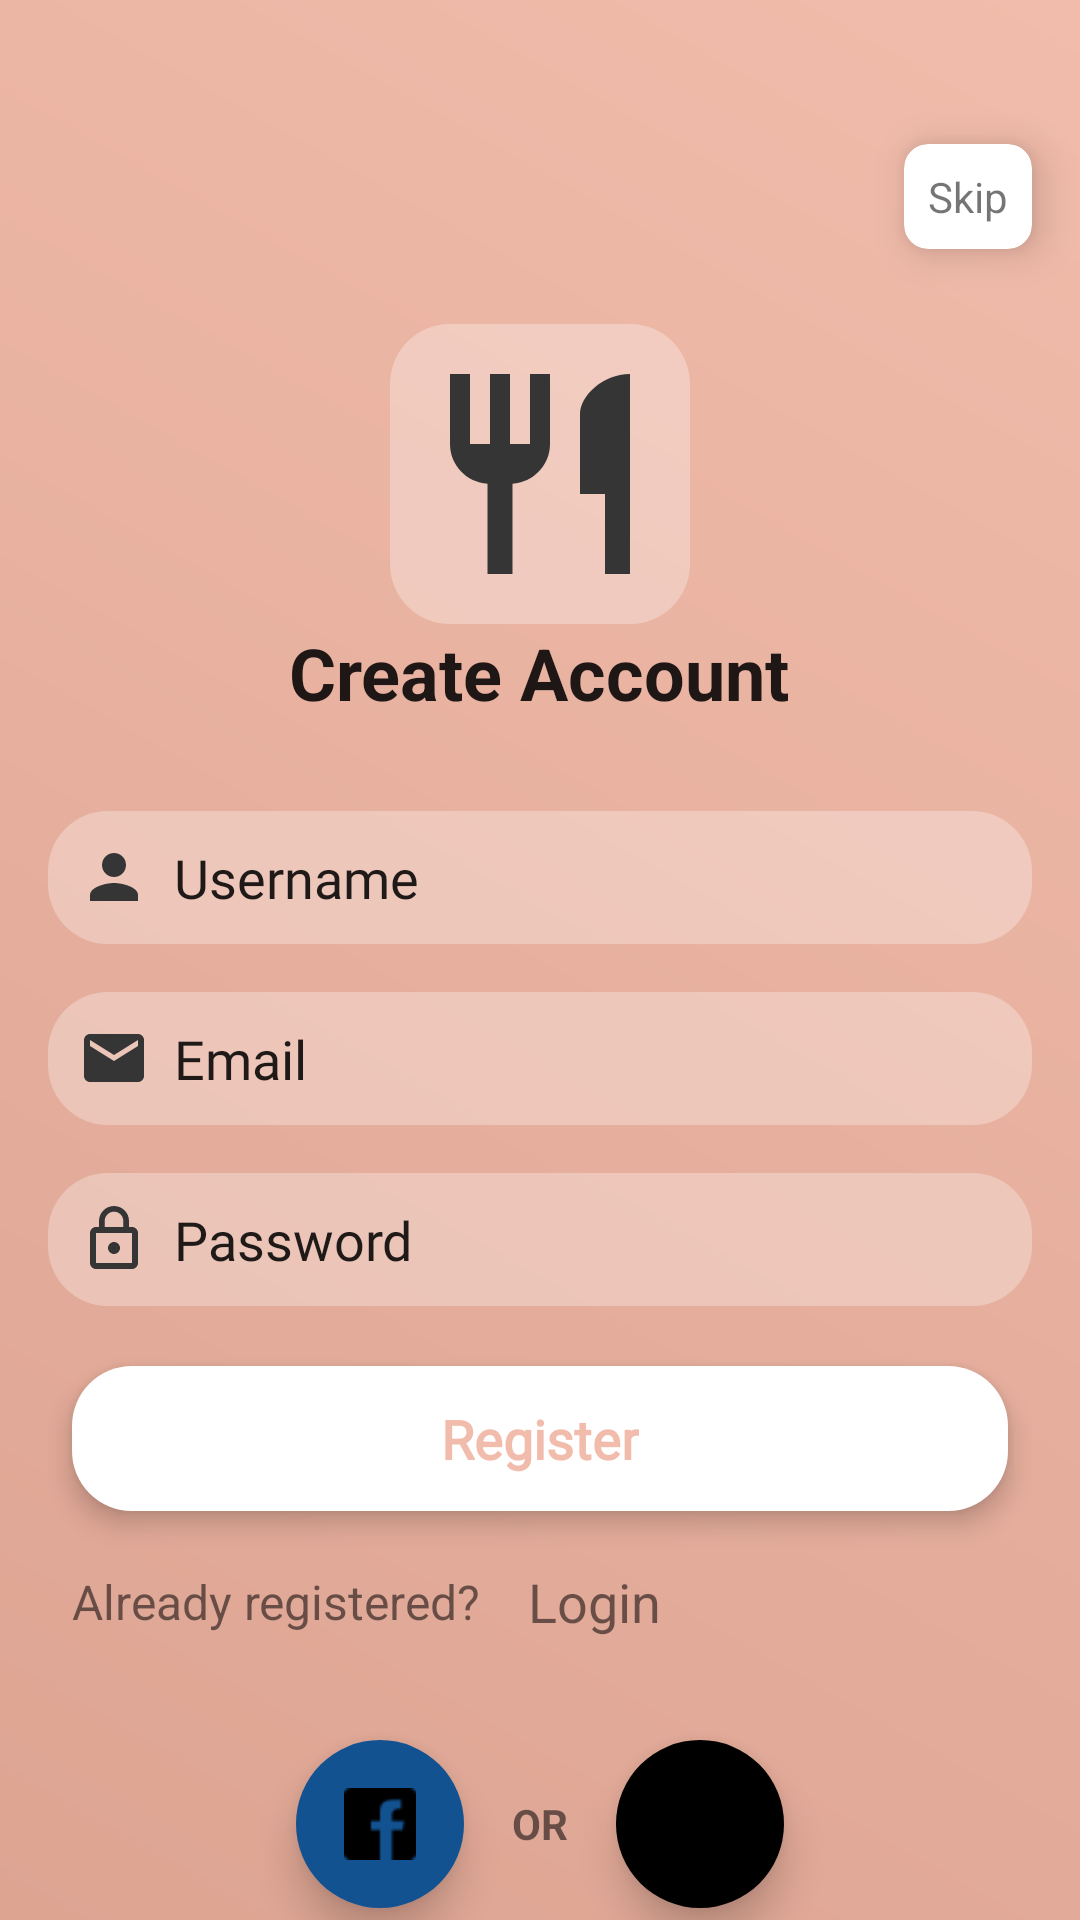

The Android layout XML behind this screen, and the referenced resources:
<!-- AndroidManifest.xml: application theme AppTheme -->
<!-- res/layout/activity_register.xml -->
<?xml version="1.0" encoding="utf-8"?>
<androidx.coordinatorlayout.widget.CoordinatorLayout xmlns:android="http://schemas.android.com/apk/res/android"
    xmlns:app="http://schemas.android.com/apk/res-auto"
    xmlns:tools="http://schemas.android.com/tools"
    android:layout_width="match_parent"
    android:layout_height="match_parent"
    android:background="@drawable/register_bg"
    android:paddingTop="32dp"
    tools:context=".RegisterActivity">

    <androidx.core.widget.NestedScrollView
        android:layout_width="match_parent"
        android:layout_height="match_parent">

        <LinearLayout
            android:layout_width="match_parent"
            android:layout_height="wrap_content"
            android:layout_marginTop="60dp"
            android:layout_weight="4"
            android:orientation="vertical"
            android:padding="16dp">

            <ImageView
                android:layout_width="100dp"
                android:layout_height="100dp"
                android:layout_gravity="center_horizontal"
                android:background="@drawable/edit_text_bg"
                android:padding="10dp"
                android:scaleType="fitXY"
                android:src="@drawable/ic_restaurant" />

            <TextView
                style="@style/TextAppearance.MaterialComponents.Headline5"
                android:layout_width="wrap_content"
                android:layout_height="wrap_content"
                android:layout_gravity="center_horizontal"
                android:layout_marginBottom="30dp"
                android:fontFamily="@font/raleway"
                android:text="Create Account"
                android:textStyle="bold" />

            <EditText
                android:id="@+id/username"
                android:layout_width="match_parent"
                android:layout_height="wrap_content"
                android:background="@drawable/edit_text_bg"
                android:drawableLeft="@drawable/ic_person"
                android:drawablePadding="8dp"
                android:drawableTint="@color/ms_white"
                android:fontFamily="@font/raleway"
                android:hint="Username"
                android:inputType="textEmailAddress"
                android:padding="10dp"
                android:textColor="@color/ms_white"
                android:textColorHint="@color/ms_white" />


            <EditText
                android:id="@+id/email"
                android:layout_width="match_parent"
                android:layout_height="wrap_content"
                android:layout_marginTop="16dp"
                android:background="@drawable/edit_text_bg"
                android:drawableLeft="@drawable/ic_email"
                android:drawablePadding="8dp"
                android:drawableTint="@color/ms_white"
                android:fontFamily="@font/raleway"
                android:hint="Email"
                android:inputType="textEmailAddress"
                android:padding="10dp"
                android:textColor="@color/ms_white"
                android:textColorHint="@color/ms_white" />


            <EditText
                android:id="@+id/password"
                android:layout_width="match_parent"
                android:layout_height="wrap_content"
                android:layout_marginTop="16dp"
                android:background="@drawable/edit_text_bg"
                android:drawableLeft="@drawable/ic_lock"
                android:drawablePadding="8dp"
                android:drawableTint="@color/ms_white"
                android:fontFamily="@font/raleway"
                android:hint="Password"
                android:inputType="textPassword"
                android:padding="10dp"
                android:textColor="@color/ms_white"
                android:textColorHint="@color/ms_white" />

            <RelativeLayout
                android:layout_width="match_parent"
                android:layout_height="wrap_content"
                android:layout_gravity="center_horizontal"
                android:layout_marginLeft="8dp"
                android:layout_marginTop="20dp"
                android:layout_marginRight="8dp"
                android:background="@drawable/button_gradientt"
                android:clipChildren="true"
                android:clipToPadding="true"
                android:elevation="5dp">

                <RelativeLayout
                    android:id="@+id/btn_register"
                    android:layout_width="match_parent"
                    android:layout_height="wrap_content"
                    android:background="?selectableItemBackground"
                    android:clickable="true"
                    android:padding="12dp">

                    <ProgressBar
                        android:id="@+id/progress"
                        android:layout_width="24dp"
                        android:layout_height="24dp"
                        android:visibility="gone" />


                    <TextView
                        android:id="@+id/textRegister"
                        android:layout_width="wrap_content"
                        android:layout_height="wrap_content"
                        android:layout_centerInParent="true"
                        android:fontFamily="@font/raleway"
                        android:text="Register"
                        android:textColor="#F1BCAB"
                        android:textSize="18sp"
                        android:textStyle="bold" />

                </RelativeLayout>

            </RelativeLayout>

            <RelativeLayout
                android:layout_width="match_parent"
                android:layout_height="wrap_content"
                android:layout_gravity="bottom"
                android:backgroundTint="@color/ms_white"
                android:orientation="horizontal"
                android:padding="8dp"
                app:layout_behavior="android.support.design.widget.AppBarLayout$ScrollingViewBehavior">

                <TextView
                    android:id="@+id/text"
                    android:layout_width="wrap_content"
                    android:layout_height="wrap_content"
                    android:layout_alignParentStart="true"
                    android:layout_centerVertical="true"
                    android:layout_marginRight="8dp"
                    android:text="Already registered?"
                    android:textSize="16sp" />

                <RelativeLayout
                    android:layout_width="match_parent"
                    android:layout_height="wrap_content"
                    android:layout_centerVertical="true"
                    android:layout_gravity="center_horizontal"
                    android:layout_marginLeft="8dp"
                    android:layout_marginTop="20dp"
                    android:layout_marginRight="8dp"
                    android:layout_toRightOf="@id/text">

                    <RelativeLayout
                        android:id="@+id/link_login"
                        android:layout_width="match_parent"
                        android:layout_height="wrap_content"
                        android:clickable="true">

                        <TextView
                            android:layout_width="wrap_content"
                            android:layout_height="wrap_content"
                            android:text="Login"
                            android:textColor="@color/ms_material_blue_500"
                            android:textSize="18sp" />

                    </RelativeLayout>

                </RelativeLayout>

            </RelativeLayout>

            <RelativeLayout
                android:layout_width="wrap_content"
                android:layout_height="wrap_content"
                android:layout_gravity="center_horizontal">

                <com.google.android.material.floatingactionbutton.FloatingActionButton
                    android:id="@+id/btn_fb"
                    android:layout_width="wrap_content"
                    android:layout_height="wrap_content"
                    android:layout_margin="16dp"
                    android:backgroundTint="@color/facebook_color"
                    android:src="@drawable/facebook"
                    android:tint="@color/ms_white"
                    app:borderWidth="0dp"
                    app:elevation="8dp" />

                <TextView
                    android:id="@+id/or"
                    android:layout_width="wrap_content"
                    android:layout_height="wrap_content"
                    android:layout_centerVertical="true"
                    android:layout_toRightOf="@id/btn_fb"
                    android:text="OR"
                    android:textStyle="bold" />

                <com.google.android.material.floatingactionbutton.FloatingActionButton
                    android:id="@+id/btn_google"
                    android:layout_width="wrap_content"
                    android:layout_height="wrap_content"
                    android:layout_margin="16dp"
                    android:layout_toRightOf="@id/or"
                    android:backgroundTint="@color/ms_white"
                    android:src="@drawable/google"
                    app:borderWidth="0dp"
                    app:elevation="8dp" />

            </RelativeLayout>

        </LinearLayout>

    </androidx.core.widget.NestedScrollView>

    <androidx.cardview.widget.CardView
        android:id="@+id/btnSkip"
        android:layout_width="wrap_content"
        android:layout_height="wrap_content"
        android:layout_gravity="end"
        android:layout_margin="16dp"
        app:cardCornerRadius="8dp"
        app:cardElevation="8dp"
        app:contentPadding="8dp">

        <TextView
            android:layout_width="wrap_content"
            android:layout_height="wrap_content"
            android:text="Skip"
            android:textColor="@color/ms_black" />

    </androidx.cardview.widget.CardView>

</androidx.coordinatorlayout.widget.CoordinatorLayout>
<!-- resources referenced by this layout -->
<resources>
  <color name="facebook_color">#135291</color>
  <!-- drawable button_gradientt (drawable) -->
  <?xml version="1.0" encoding="utf-8"?>
  <shape xmlns:android="http://schemas.android.com/apk/res/android"
      android:shape="rectangle">
  
      <gradient
          android:angle="45"
          android:endColor="#FFFF"
          android:startColor="#FFFF"
          android:type="linear"></gradient>
  
      <corners android:radius="20dp"></corners>
  
  </shape>
  <!-- drawable edit_text_bg (drawable) -->
  <?xml version="1.0" encoding="utf-8"?>
  <shape xmlns:android="http://schemas.android.com/apk/res/android"
      android:shape="rectangle">
  
      <solid android:color="#4BFFFFFF"></solid>
      <corners android:radius="20dp"></corners>
  
  </shape>
  <!-- drawable facebook: png bitmap (drawable, 528 bytes) -->
  <!-- drawable ic_email (drawable) -->
  <vector xmlns:android="http://schemas.android.com/apk/res/android"
      android:width="24dp"
      android:height="24dp"
      android:tint="#353535"
      android:viewportWidth="24.0"
      android:viewportHeight="24.0">
      <path
          android:fillColor="#FF000000"
          android:pathData="M20,4L4,4c-1.1,0 -1.99,0.9 -1.99,2L2,18c0,1.1 0.9,2 2,2h16c1.1,0 2,-0.9 2,-2L22,6c0,-1.1 -0.9,-2 -2,-2zM20,8l-8,5 -8,-5L4,6l8,5 8,-5v2z" />
  </vector>
  <!-- drawable ic_lock (drawable) -->
  <vector xmlns:android="http://schemas.android.com/apk/res/android"
      android:width="24dp"
      android:height="24dp"
      android:tint="#353535"
      android:viewportWidth="24.0"
      android:viewportHeight="24.0">
      <path
          android:fillColor="#FF000000"
          android:pathData="M12,17c1.1,0 2,-0.9 2,-2s-0.9,-2 -2,-2 -2,0.9 -2,2 0.9,2 2,2zM18,8h-1L17,6c0,-2.76 -2.24,-5 -5,-5S7,3.24 7,6v2L6,8c-1.1,0 -2,0.9 -2,2v10c0,1.1 0.9,2 2,2h12c1.1,0 2,-0.9 2,-2L20,10c0,-1.1 -0.9,-2 -2,-2zM8.9,6c0,-1.71 1.39,-3.1 3.1,-3.1s3.1,1.39 3.1,3.1v2L8.9,8L8.9,6zM18,20L6,20L6,10h12v10z" />
  </vector>
  <!-- drawable ic_person (drawable) -->
  <vector xmlns:android="http://schemas.android.com/apk/res/android"
      android:width="24dp"
      android:height="24dp"
      android:tint="#353535"
      android:viewportWidth="24.0"
      android:viewportHeight="24.0">
      <path
          android:fillColor="#FF000000"
          android:pathData="M12,12c2.21,0 4,-1.79 4,-4s-1.79,-4 -4,-4 -4,1.79 -4,4 1.79,4 4,4zM12,14c-2.67,0 -8,1.34 -8,4v2h16v-2c0,-2.66 -5.33,-4 -8,-4z" />
  </vector>
  <!-- drawable ic_restaurant (drawable) -->
  <vector xmlns:android="http://schemas.android.com/apk/res/android"
      android:width="24dp"
      android:height="24dp"
      android:tint="#353535"
      android:viewportWidth="24.0"
      android:viewportHeight="24.0">
      <path
          android:fillColor="#FF000000"
          android:pathData="M11,9L9,9L9,2L7,2v7L5,9L5,2L3,2v7c0,2.12 1.66,3.84 3.75,3.97L6.75,22h2.5v-9.03C11.34,12.84 13,11.12 13,9L13,2h-2v7zM16,6v8h2.5v8L21,22L21,2c-2.76,0 -5,2.24 -5,4z" />
  </vector>
  <!-- drawable register_bg (drawable) -->
  <?xml version="1.0" encoding="utf-8"?>
  <shape xmlns:android="http://schemas.android.com/apk/res/android"
      android:shape="rectangle">
  
      <gradient
          android:angle="45"
          android:endColor="#F1BCAB"
          android:startColor="#DDA492"
          android:type="linear"></gradient>
  
  </shape>
  <style name="AppTheme" parent="Theme.MaterialComponents.Light.NoActionBar">
          
          <item name="colorPrimary">@color/colorAccent</item>
          <item name="colorPrimaryDark">@color/colorPrimaryDark</item>
          <item name="colorAccent">@color/colorAccent</item>
      </style>
  <color name="colorAccent">#9B7E72</color>
  <color name="colorPrimaryDark">#E9E7E7</color>
</resources>
